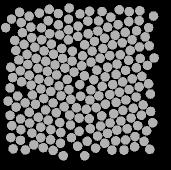

Values plotted in this chart, from the file beside it:
58.365, 136.36, 0
47.84, 83.47, 0
49.63, 142.1, 0
60.71, 146.1, 0
70.87, 148.7, 0
80.68, 151.6, 0
91.46, 156.6, 0
97.58, 165.4, 0
98.06, 45.18, 0
88.49, 38.1, 0
78.43, 43.77, 0
69.66, 52.67, 0
61.73, 58.76, 0
54.85, 66.25, 0
47.01, 73.43, 0
38.78, 78.97, 0
40.28, 89.92, 0
41.56, 100.8, 0
37.59, 115, 0
45.22, 121.9, 0
49.25, 131.2, 0
40.92, 148.7, 0
51.95, 152.1, 0
60.79, 156.7, 0
70.52, 158.7, 0
80.49, 162.4, 0
83.29, 174.7, 0
89.22, 27.04, 0
78.43, 32.55, 0
68.22, 39.67, 0
61.45, 46.89, 0
51.83, 56.7, 0
44.05, 63.4, 0
35.85, 69.36, 0
30.76, 86.2, 0
32.58, 96.54, 0
30.02, 106.9, 0
28.04, 120.1, 0
36.12, 126.1, 0
40.52, 137.9, 0
30.65, 156.5, 0
40.49, 159.5, 0
53.86, 163.8, 0
63.4, 166.6, 0
73.12, 169.4, 0
69.24, 28.33, 0
59.37, 32.13, 0
50.86, 46.2, 0
42.45, 51.61, 0
34.61, 59.44, 0
30.01, 134.3, 0
31.83, 144.7, 0
33.14, 167.8, 0
45.34, 168.9, 0
49.07, 35.23, 0
41.18, 41.58, 0
25.58, 46.59, 0
39.55, 31.34, 0
31.51, 38.09, 0
140.9, 140, 0
152.2, 97.87, 0
... 147 more rows
